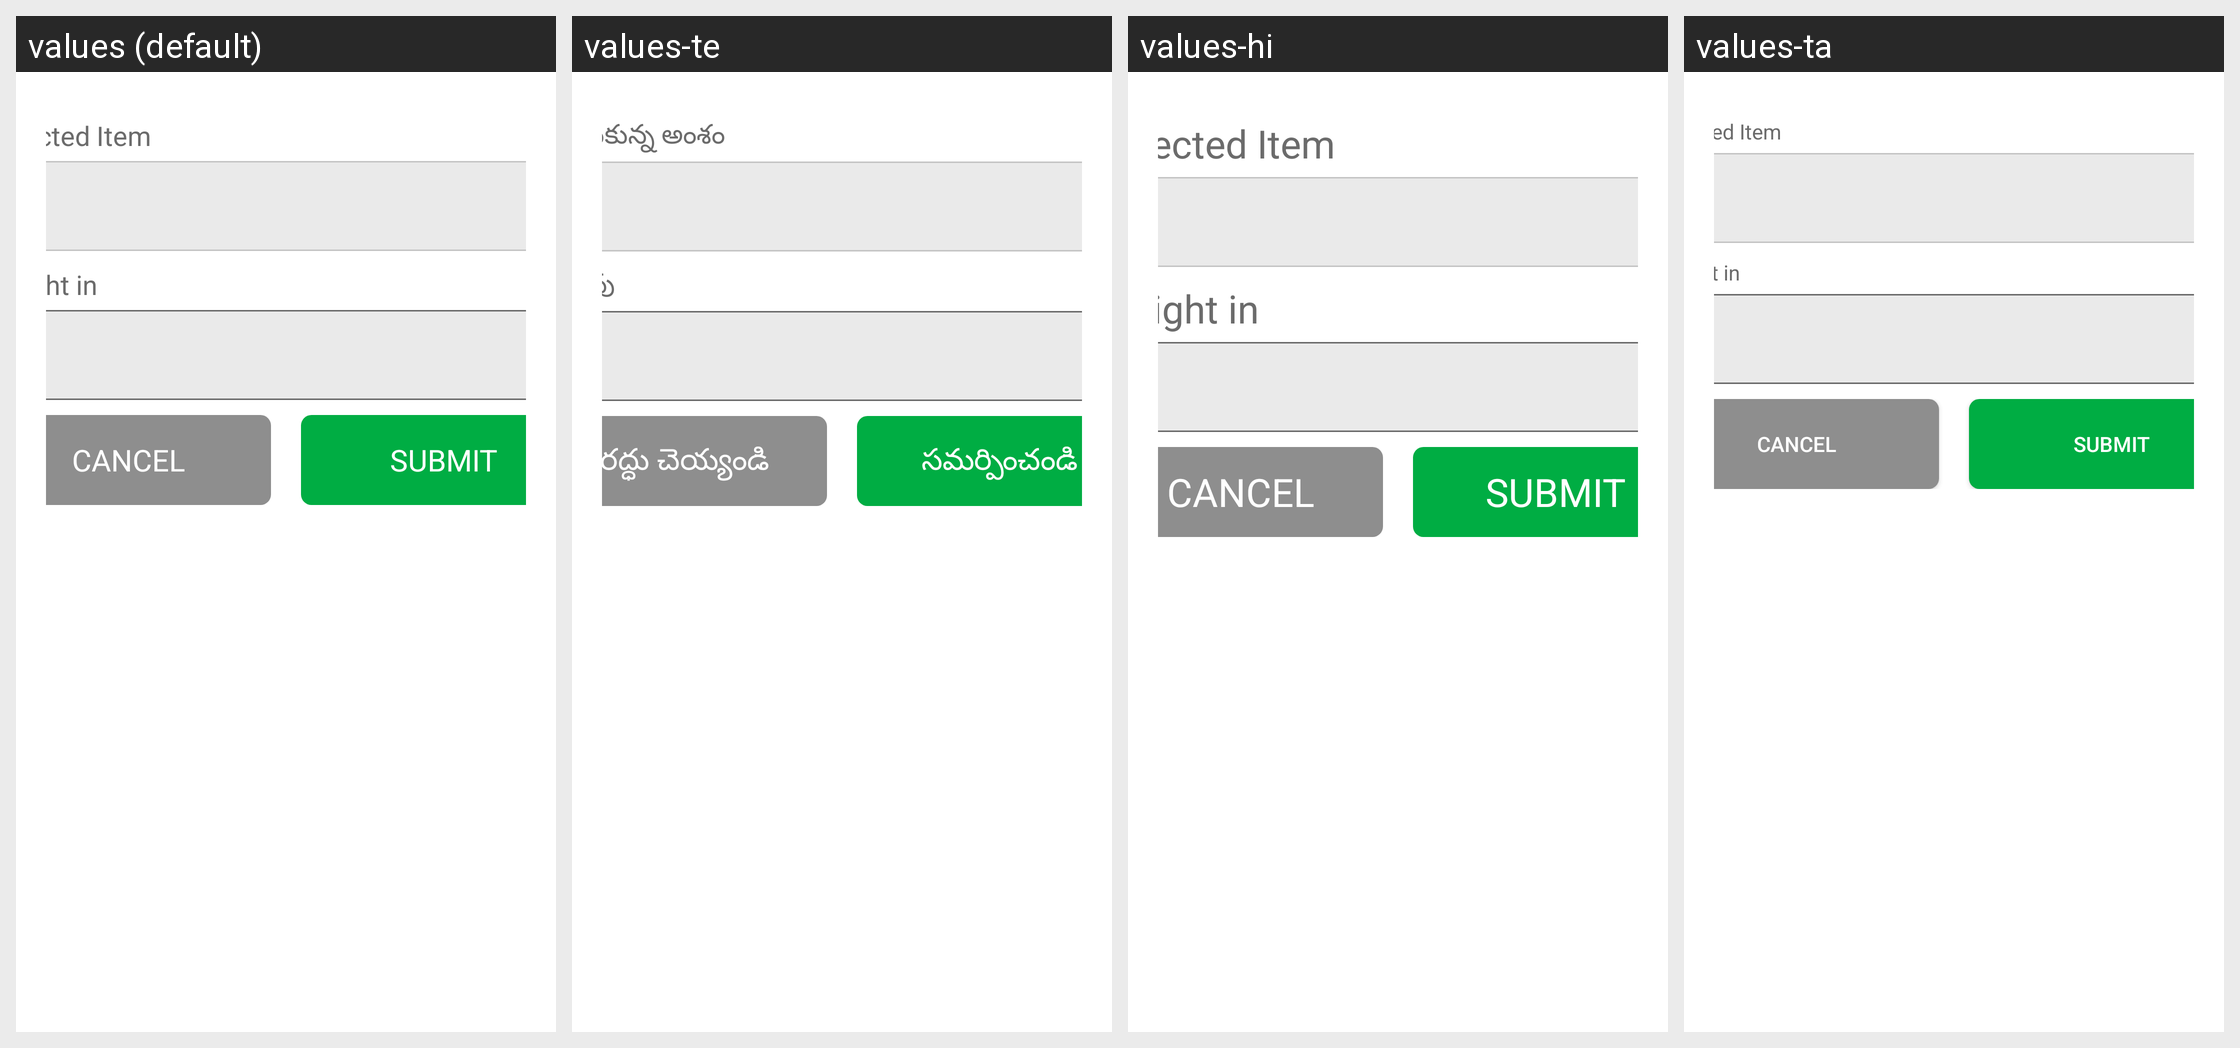

The same Android screen rendered under several of its app's locales, left to right. List the strings drawn on it with the default value and each locale's translation.
Android screen res/layout/dialog_quantity_entered.xml rendered under 4 locales, left to right: values (default), values-te, values-hi, values-ta. Device: Nexus 5 (rendered at 1080×1920; each locale shown at half size, 540×960, under a caption strip naming it); theme AppTheme.
Strings drawn on this screen, with the default value and each locale's value (text and hints the layout hard-codes, and strings that could not be matched under every locale, appear in the picture but are not listed):

selectedItem
  values: Selected Item
  values-te: ఎంచుకున్న అంశం
  values-hi: Selected Item  [not translated; the default value is used]
  values-ta: Selected Item  [not translated; the default value is used]

weight_in_kg
  values: Weight in
  values-te: బరువు
  values-hi: Weight in  [not translated; the default value is used]
  values-ta: Weight in  [not translated; the default value is used]

cancelCaps
  values: CANCEL
  values-te: రద్ధు చెయ్యండి
  values-hi: CANCEL  [not translated; the default value is used]
  values-ta: CANCEL  [not translated; the default value is used]

submitCaps
  values: SUBMIT
  values-te: సమర్పించండి
  values-hi: SUBMIT  [not translated; the default value is used]
  values-ta: SUBMIT  [not translated; the default value is used]
